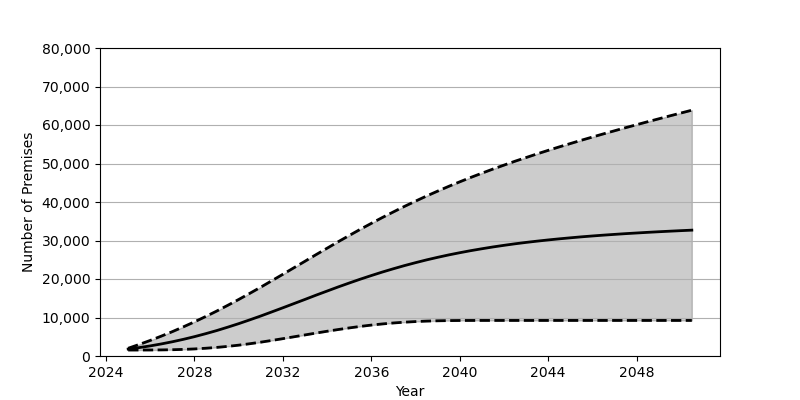

The table this chart was drawn from, first rows:
Date, Low, Base, High
2025-01, 1548, 1801, 2009
2025-07, 1551, 2180, 2996
2026-01, 1561, 2626, 4047
2026-07, 1583, 3130, 5156
2027-01, 1632, 3699, 6330
2027-07, 1716, 4325, 7567
2028-01, 1838, 5023, 8870
2028-07, 2008, 5782, 10232
2029-01, 2229, 6598, 11659
2029-07, 2494, 7474, 13142
2030-01, 2817, 8402, 14683
2030-07, 3182, 9377, 16259
2031-01, 3596, 10395, 17887
2031-07, 4038, 11448, 19547
2032-01, 4506, 12524, 21226
2032-07, 4989, 13609, 22920
2033-01, 5475, 14703, 24621
2033-07, 5955, 15798, 26321
2034-01, 6429, 16871, 28005
2034-07, 6872, 17929, 29664
2035-01, 7292, 18956, 31301
2035-07, 7681, 19943, 32894
2036-01, 8030, 20896, 34454
2036-07, 8327, 21806, 35968
2037-01, 8580, 22668, 37440
2037-07, 8783, 23479, 38858
2038-01, 8944, 24243, 40229
2038-07, 9064, 24960, 41554
2039-01, 9143, 25629, 42826
2039-07, 9194, 26250, 44053
2040-01, 9219, 26826, 45241
2040-07, 9229, 27363, 46383
2041-01, 9233, 27857, 47485
2041-07, 9234, 28320, 48549
2042-01, 9234, 28745, 49580
2042-07, 9234, 29141, 50587
2043-01, 9234, 29504, 51548
2043-07, 9234, 29832, 52493
2044-01, 9234, 30145, 53414
2044-07, 9234, 30429, 54310
2045-01, 9234, 30697, 55181
2045-07, 9234, 30948, 56036
2046-01, 9234, 31177, 56874
2046-07, 9234, 31390, 57693
2047-01, 9234, 31589, 58501
2047-07, 9234, 31779, 59296
2048-01, 9234, 31950, 60078
2048-07, 9234, 32117, 60848
2049-01, 9234, 32274, 61608
2049-07, 9234, 32417, 62364
2050-01, 9234, 32558, 63107
2050-07, 9234, 32688, 63845
